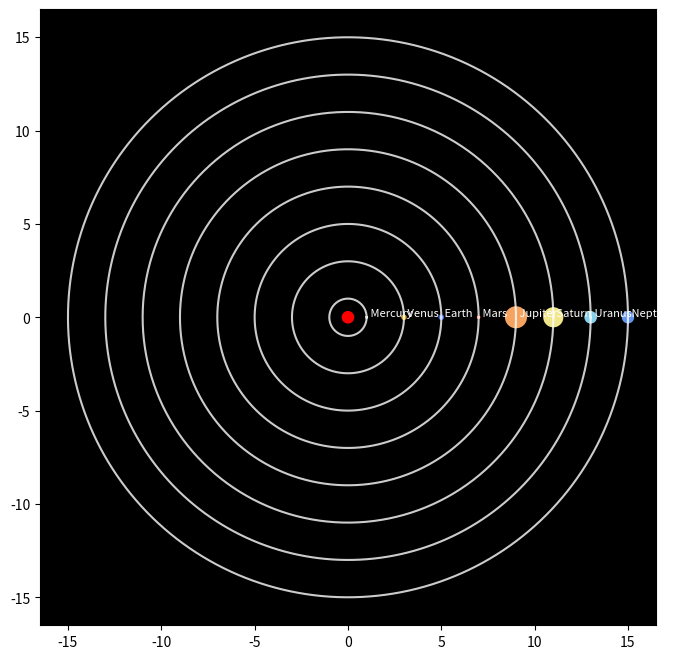

Reproduce this figure in Python.
import numpy as np
import matplotlib.pyplot as plt
from matplotlib.animation import FuncAnimation
class Planet:
    def __init__(self,name,dkm,t_day,orbit_r,color):
        self.name=name
        self.dkm=dkm
        self.t_day=t_day
        self.orbit_r=orbit_r
        self.color=color
        self.omega=2*np.pi/self.t_day
        self.angle=0.0
    def position(self,days):
        angle=self.omega*days
        x=self.orbit_r*np.cos(angle)
        y=self.orbit_r*np.sin(angle)
        return x,y
class SolarSystem:
    def __init__(self):
        names=["Mercury", "Venus", "Earth", "Mars",
               "Jupiter", "Saturn", "Uranus", "Neptune"]
        dkm=[4880, 12140, 12756, 6796,
             142984, 120536, 51118, 49576]
        t_day=[88, 224, 365, 687,
               4307, 10767, 30660, 60152]
        orbit_r=[1, 3, 5, 7,
                 9, 11, 13,15 ]
        colors = ["darkgray", "goldenrod", "royalblue", "orangered",
                  "sandybrown", "khaki", "skyblue", "cornflowerblue"]
        self.planets=[Planet(n,d,t,o,c)for n,d,t,o,c in zip(names,dkm,t_day,orbit_r,colors)]
        self.max_orbit=max(orbit_r)
        self.fig,self.ax=plt.subplots(figsize=(8,8))
        self.ax.set_facecolor('black')
        self.ax.set_aspect('equal','box')
        self.sun=plt.Circle((0,0),0.3,color='red')
        self.ax.add_patch(self.sun)
        theta=np.linspace(0,2*np.pi,666)
        for planet in self.planets:
            r=planet.orbit_r
            self.ax.plot(r*np.cos(theta),r*np.sin(theta),color='white',alpha=0.8)
        xs=[p.orbit_r for p in self.planets]
        ys=[0 for _ in self.planets]
        sizes=[p.dkm /500 for p in self.planets]
        colors=[p.color for p in self.planets]
        self.scat=self.ax.scatter(xs,ys,s=sizes,c=colors,edgecolors='k')
        self.texts=[self.ax.text(xs[i], ys[i], " "+self.planets[i].name, color='white', fontsize=8)
              for i in range(len(self.planets))]
    def update(self,frame):
        days=frame*10
        xs,ys=[],[]
        for i,planet in enumerate(self.planets):
            x,y=planet.position(days)
            xs.append(x)
            ys.append(y)
            self.texts[i].set_position((x + 0.06 * (1 if x >= 0 else -1), y + 0.06))
            self.scat.set_offsets(np.c_[xs, ys])
        return self.scat, *self.texts
if __name__ == "__main__":
    system = SolarSystem()
    ani = FuncAnimation(system.fig, system.update, frames=1000, interval=50, blit=True)
    plt.show()
